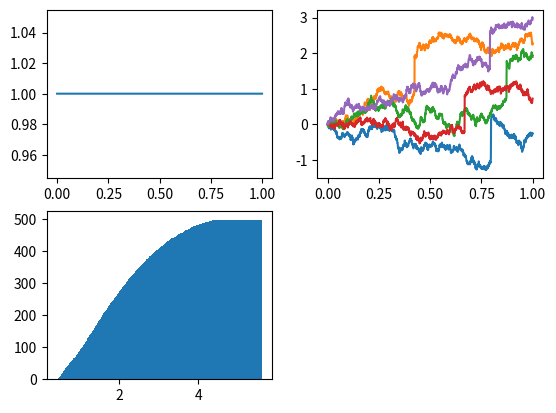

Python code for this plot: (Note: this script raises an exception after producing the figure.)
import seaborn as sns
import matplotlib.pyplot as plt
import pandas as pd
import scipy as sc
import numpy as np


# Marchenko-Pastur cdf for rho > 1
def MPCdfLargeRho(x, rho):
    y1 = 1 - x + rho
    temp = np.sqrt(4 * rho - y1 * y1)
    y1 /= temp
    y1 = (1 + rho) * np.arctan(y1)
    y2 = x * (1 + rho)
    y2 -= (rho - 1) * (rho - 1)
    y2 /= (temp * (rho - 1))
    y2 = (rho - 1) * np.arctan(y2)
    y = np.pi - temp + y1 + y2
    y /= (2 * np.pi * rho)
    return 1 - y


# Marchenko-Pastur cdf for rho <= 1
def MPCdfSmallRho(x, rho):
    y1 = 1 - x + rho
    temp = np.sqrt(4 * rho - y1 * y1)
    y1 /= temp
    y1 = (1 + rho) * np.arctan(y1)
    if rho == 1:
        y2 = 0
    else:
        y2 = x * (1 + rho)
        y2 -= (rho - 1) * (rho - 1)
        y2 /= (temp * (1 - rho))
        y2 = (rho - 1) * np.arctan(y2)
    y = np.pi * rho + temp - y1 + y2
    y /= (2 * np.pi * rho)
    return y


def MPCdf(x, rho, sigmaSq):
    x0 = x / sigmaSq
    sqrtRho = np.sqrt(rho)
    a = (1 - sqrtRho) * (1 - sqrtRho)
    b = (1 + sqrtRho) * (1 + sqrtRho)
    if x0 >= b:
        return 1
    if x0 < 0:
        return 0
    if rho > 1:
        if x0 <= a:
            return 1 - 1 / rho
        return MPCdfLargeRho(x0, rho)
    if x0 <= a:
        return 0
    return MPCdfSmallRho(x0, rho)


# Marchenko-Pastur pdf
def MPPdf(x, rho, sigmaSq):
    if x == 0:
        if rho > 1:
            return np.inf
        return 0
    sqrtRho = np.sqrt(rho)
    a = sigmaSq * (1 - sqrtRho) * (1 - sqrtRho)
    b = sigmaSq * (1 + sqrtRho) * (1 + sqrtRho)
    if x < a or x > b:
        return 0
    pdf = np.sqrt((b - x) * (x - a))
    pdf /= (rho * x)
    pdf /= (2 * np.pi * sigmaSq)
    return pdf


def get_sorted_eigvals(Sigma):
    return np.sort(np.linalg.eigvals(Sigma))


def ESD(x, sorted_eig_values):
    return len(sorted_eig_values[sorted_eig_values <= x]) / len(sorted_eig_values)


def TVARCV(dX, Sigma_RCV):
    (p, n) = dX.shape
    Sigma = np.zeros((p, p))
    for l in range(n):
        dX_l = np.matrix(dX[:, l]).transpose()
        norm = np.linalg.norm(dX_l, ord=2)
        Sigma += dX_l.dot(np.transpose(dX_l)) / (norm * norm)
    Sigma_RCV -= 1 # remove this to get original TVARCV
    Sigma *= np.trace(Sigma_RCV) / n
    return Sigma


def RCV(dX):
    (p, n) = dX.shape
    Sigma = np.zeros((p, p))
    for l in range(n):
        dX_l = np.matrix(dX[:, l]).transpose()
        Sigma += dX_l.dot(np.transpose(dX_l))
    return Sigma


def get_gamma_piece_const(t):
    if t < 0.25 or t > 0.75:
        return np.sqrt(0.0007), 0.0004
    return np.sqrt(0.0001), 0.0004


def get_gamma_det(t):
    return np.sqrt(0.0009 + 0.0008 * np.cos(2 * np.pi * t)), 0.0009


# dX(t) = β(α - X(t))dt + σ(X(t))^(1/2)dB(t)
# CIR(t | α, β, σ, X0) ~ Y / c, where
# Y ~ Noncentral Chi - Squared(4αβ / σ ^ 2, X0 * c * exp(-βt)))
# and c = 4β / (σ ^ 2 * (1.0 - exp(-βt)))
def get_gamma_CIR(t):
    dt = t[1] - t[0]
    alpha = 1
    beta = 1
    sigma = 1
    exp_mbeta_dt = np.exp(-beta * dt)
    c = 4 * beta / (sigma * sigma * (1.0 - exp_mbeta_dt))
    degree = 4 * alpha * beta / (sigma * sigma)
    gamma = alpha * np.ones(len(t))
    sigma_sq = alpha * alpha * dt
    for i in range(1, len(gamma)):
        noncentrality = c * gamma[i - 1] * exp_mbeta_dt
        gamma[i] = np.random.noncentral_chisquare(degree, noncentrality) / c
        sigma_sq += gamma[i] * gamma[i] * dt
    return gamma, sigma_sq


def get_data_dep(n, p, time):
    alpha = 1
    beta = 1
    sigma_g = 0.0
    sigma_sq = alpha * alpha * (time[1] - time[0])
    X = np.zeros((n, p))
    gamma0 = 1
    volatility = gamma0 * np.ones(len(time) - 1)
    gamma = gamma0
    dX = np.random.normal(0, np.sqrt(time[1] - time[0]), p)
    dX *= gamma
    X[1] = X[0] + dX
    U = np.random.randint(n, size=p)
    for i in range(1, n - 1):
        dt = time[i + 1] - time[i]
        sqrt_dt = np.sqrt(dt)
        dX_l = np.random.normal(0, sqrt_dt, p)
        dW = np.sum(dX_l) / np.sqrt(p)
        # dW = np.random.normal(0, sqrt_dt)
        dg = beta * (alpha - gamma) * dt + sigma_g * np.sqrt(gamma) * dW
        gamma += dg
        sigma_sq += gamma * gamma * dt
        volatility[i] = gamma
        dX_l *= gamma

        for j in range(p):
            if U[j] == i:
               dX_l[j] += 1

        X[i + 1] = X[i] + dX_l
        dX = np.c_[dX, dX_l]
    plt.subplot(2, 2, 1)
    plt.plot(time[0:n - 1], volatility)
    plt.subplot(2, 2, 2)
    plt.plot(time, np.transpose(np.transpose(X)[0:5]))
    return dX, sigma_sq


def get_data(n, p, get_gamma):
    time = np.linspace(0, 1, n)
    sigma = np.sqrt(time[1] - time[0])
    X = np.zeros((n, p))
    gamma, sigma_sq = get_gamma(time)
    dX = np.random.normal(0, sigma, p)
    dX *= gamma[0]
    X[1] = X[0] + dX
    for i in range(1, n - 1):
        dX_l = np.random.normal(0, sigma, p)
        dX_l *= gamma[i]
        X[i + 1] = X[i] + dX_l
        dX = np.c_[dX, dX_l]
    return dX, sigma_sq


def main():
    n = 2000
    p = 500
    dX, sigma_sq = get_data_dep(n, p, np.linspace(0, 1, n))
    print("Data is ready")

    cdf = np.zeros(3000)
    b = 1 + np.sqrt(p / n)
    b *= b
    x = np.linspace(0, sigma_sq * b, 3000)
    for i in range(3000):
        cdf[i] = MPCdf(x[i], p / n, sigma_sq)

    plt.subplot(2, 2, 3)
    Sigma_RCV = RCV(dX)
    sorted_eigvals_RCV = get_sorted_eigvals(Sigma_RCV)
    plt.hist(sorted_eigvals_RCV, p, cumulative=True, normed=True)
    plt.plot(x, cdf, color='C2')
    print("RCV is ready")

    plt.subplot(2, 2, 4)
    sorted_eigvals_TVARCV = get_sorted_eigvals(TVARCV(dX, Sigma_RCV))
    plt.hist(sorted_eigvals_TVARCV, p, cumulative=True, normed=True, color='C1')
    plt.plot(x, cdf, color='C2')
    print("TVARCV is ready")

    plt.show()


main()
